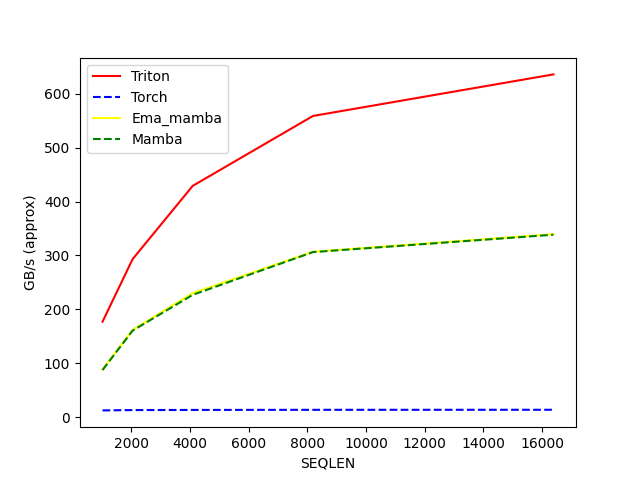

The table this chart was drawn from, first rows:
SEQLEN, Triton, Torch, Ema_mamba, Mamba
1024, 177.1, 12.49, 88.21, 87.41
2048, 293.1, 13.09, 161.8, 160.5
4096, 429, 13.36, 230, 226.9
8192, 558.7, 13.57, 306.7, 306.2
16384, 635.8, 13.66, 339.4, 338.4
